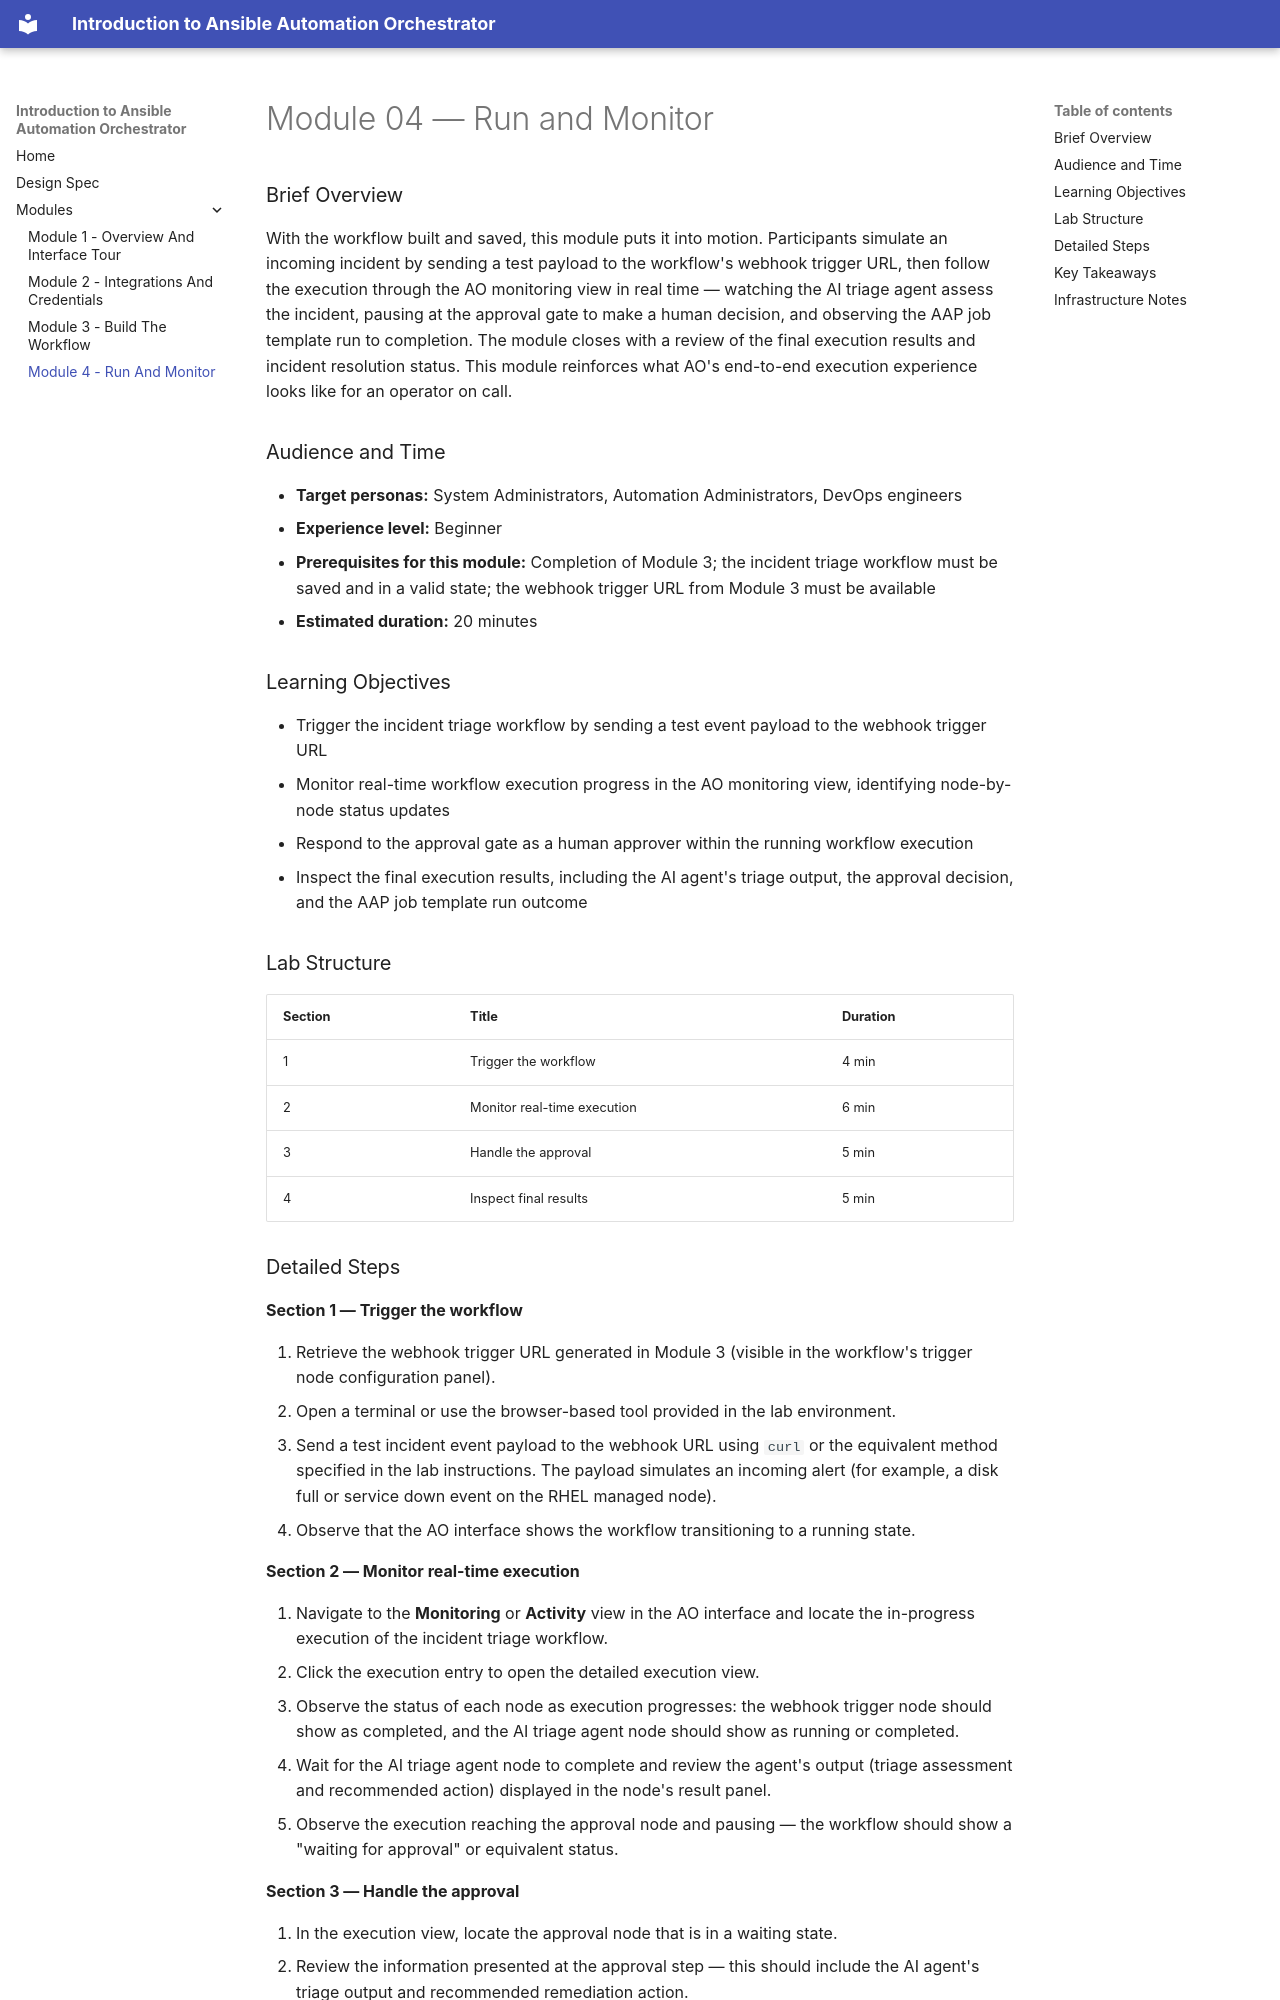

repository: rhpds/intro-ao-workshop · page: modules/module-04-run-and-monitor/index.html · generator: mkdocs

# Module 04 — Run and Monitor

### Brief Overview

With the workflow built and saved, this module puts it into motion. Participants simulate an incoming incident by sending a test payload to the workflow's webhook trigger URL, then follow the execution through the AO monitoring view in real time — watching the AI triage agent assess the incident, pausing at the approval gate to make a human decision, and observing the AAP job template run to completion. The module closes with a review of the final execution results and incident resolution status. This module reinforces what AO's end-to-end execution experience looks like for an operator on call.

### Audience and Time

- **Target personas:** System Administrators, Automation Administrators, DevOps engineers
- **Experience level:** Beginner
- **Prerequisites for this module:** Completion of Module 3; the incident triage workflow must be saved and in a valid state; the webhook trigger URL from Module 3 must be available
- **Estimated duration:** 20 minutes

### Learning Objectives

- Trigger the incident triage workflow by sending a test event payload to the webhook trigger URL
- Monitor real-time workflow execution progress in the AO monitoring view, identifying node-by-node status updates
- Respond to the approval gate as a human approver within the running workflow execution
- Inspect the final execution results, including the AI agent's triage output, the approval decision, and the AAP job template run outcome

### Lab Structure

| Section | Title | Duration |
|---------|-------|----------|
| 1 | Trigger the workflow | 4 min |
| 2 | Monitor real-time execution | 6 min |
| 3 | Handle the approval | 5 min |
| 4 | Inspect final results | 5 min |
